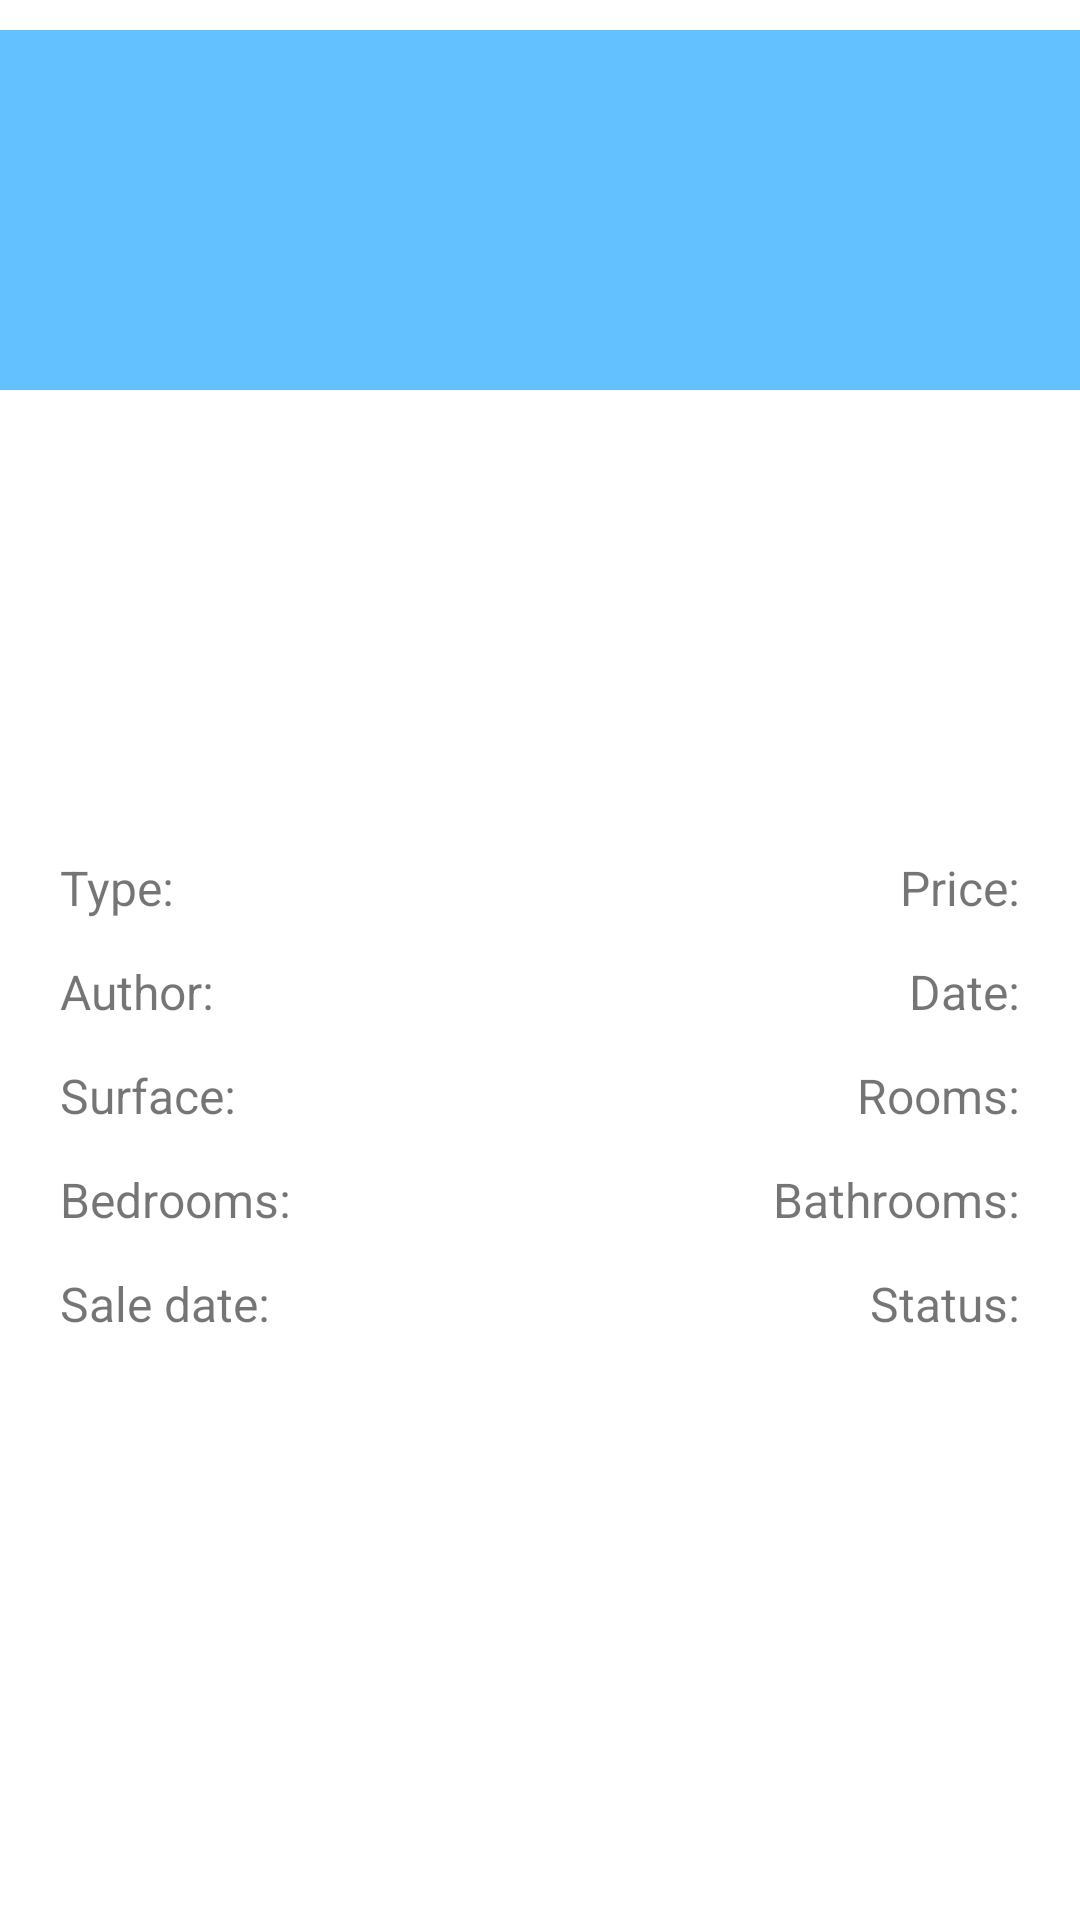

Reconstruct the res/layout file that produces this screen, plus the resources it refers to.
<!-- AndroidManifest.xml: application theme AppTheme -->
<!-- res/layout/property_info_fragment.xml -->
<?xml version="1.0" encoding="utf-8"?>
<LinearLayout xmlns:android="http://schemas.android.com/apk/res/android"
    xmlns:tools="http://schemas.android.com/tools"
    android:id="@+id/propertyinfo"
    android:layout_width="match_parent"
    android:layout_height="match_parent"
    android:orientation="vertical"
    tools:context=".controller.fragment.PropertyInfoFragment">

    <android.support.v7.widget.RecyclerView
        android:id="@+id/recyclerView_photos_property_fragment"
        android:layout_width="match_parent"
        android:layout_height="120dp"
        android:background="@color/colorAccent"
        android:layout_marginTop="10dp" />

    <TextView
        android:id="@+id/textView_description_property_fragment"
        android:layout_width="match_parent"
        android:layout_height="120dp"
        android:layout_marginStart="5dp"
        android:layout_marginTop="20dp"
        android:layout_marginEnd="5dp"
        android:ellipsize="end"
        android:maxLines="7" />

    <LinearLayout
        android:layout_width="match_parent"
        android:layout_height="match_parent"
        android:layout_marginTop="15dp"
        android:orientation="vertical">

        <RelativeLayout
            android:layout_width="wrap_content"
            android:layout_height="wrap_content"
            android:layout_marginBottom="13dp"
            android:orientation="horizontal">

            <TextView
                android:id="@+id/textView_type_property"
                android:layout_width="wrap_content"
                android:layout_height="wrap_content"
                android:layout_alignParentStart="true"
                android:layout_marginStart="20dp"
                android:text="@string/type_property"
                android:textSize="16sp" />

            <TextView
                android:id="@+id/textView_price_property"
                android:layout_width="wrap_content"
                android:layout_height="wrap_content"
                android:layout_alignParentEnd="true"
                android:layout_marginStart="20dp"
                android:layout_marginEnd="20dp"
                android:text="@string/price_property"
                android:textSize="16sp" />

        </RelativeLayout>

        <RelativeLayout
            android:layout_width="wrap_content"
            android:layout_height="wrap_content"

            android:layout_marginBottom="13dp"
            android:orientation="horizontal">

            <TextView
                android:id="@+id/textView_author_property"

                android:layout_width="wrap_content"
                android:layout_height="wrap_content"
                android:layout_alignParentStart="true"
                android:layout_marginStart="20dp"
                android:text="@string/author_property"
                android:textSize="16sp" />

            <TextView
                android:id="@+id/textView_entry_sale_property"

                android:layout_width="wrap_content"
                android:layout_height="wrap_content"
                android:layout_alignParentEnd="true"
                android:layout_marginStart="20dp"
                android:layout_marginEnd="20dp"
                android:text="@string/entry_date_property"
                android:textSize="16sp" />

        </RelativeLayout>

        <RelativeLayout
            android:layout_width="wrap_content"
            android:layout_height="wrap_content"

            android:layout_marginBottom="13dp"

            android:orientation="horizontal">

            <TextView
                android:layout_width="wrap_content"
                android:id="@+id/textView_surface_property"

                android:layout_height="wrap_content"
                android:layout_alignParentStart="true"
                android:layout_marginStart="20dp"
                android:text="@string/surface_property"
                android:textSize="16sp" />

            <TextView
                android:layout_width="wrap_content"
                android:id="@+id/textView_rooms_property"

                android:layout_height="wrap_content"
                android:layout_alignParentEnd="true"
                android:layout_marginStart="20dp"
                android:layout_marginEnd="20dp"
                android:text="@string/rooms_property"
                android:textSize="16sp" />

        </RelativeLayout>

        <RelativeLayout
            android:layout_width="wrap_content"
            android:layout_height="wrap_content"
            android:layout_marginBottom="13dp"
            android:orientation="horizontal">

            <TextView
                android:layout_width="wrap_content"
                android:layout_height="wrap_content"
                android:id="@+id/textView_bedrooms_property"
                android:layout_alignParentStart="true"
                android:layout_marginStart="20dp"
                android:text="@string/bedrooms_property"
                android:textSize="16sp" />

            <TextView
                android:layout_width="wrap_content"
                android:layout_height="wrap_content"
                android:layout_alignParentEnd="true"
                android:layout_marginStart="20dp"
                android:layout_marginEnd="20dp"
                android:id="@+id/textView_bathrooms_property"
                android:text="@string/bathrooms_property"
                android:textSize="16sp" />

        </RelativeLayout>

        <RelativeLayout
            android:layout_width="wrap_content"
            android:layout_height="wrap_content"

            android:orientation="horizontal">

            <TextView
                android:layout_width="wrap_content"
                android:layout_height="wrap_content"
                android:layout_alignParentStart="true"
                android:layout_marginStart="20dp"
                android:id="@+id/textView_sale_date_property"
                android:text="@string/sale_date_property"
                android:textSize="16sp" />

            <TextView
                android:id="@+id/textView_status_property"
                android:layout_width="wrap_content"
                android:layout_height="wrap_content"
                android:layout_alignParentEnd="true"
                android:layout_marginStart="20dp"
                android:layout_marginEnd="20dp"
                android:text="@string/status_property"
                android:textSize="16sp" />

        </RelativeLayout>

    </LinearLayout>

</LinearLayout>
<!-- resources referenced by this layout -->
<resources>
  <color name="colorAccent">#64c1ff</color>
  <string name="author_property">Author:</string>
  <string name="bathrooms_property">Bathrooms:</string>
  <string name="bedrooms_property">Bedrooms:</string>
  <string name="entry_date_property">Date:</string>
  <string name="price_property">Price:</string>
  <string name="rooms_property">Rooms:</string>
  <string name="sale_date_property">Sale date:</string>
  <string name="status_property">Status:</string>
  <string name="surface_property">Surface:</string>
  <string name="type_property">Type:</string>
  <style name="AppTheme" parent="Theme.MaterialComponents.Light.NoActionBar">
          
          <item name="colorPrimary">@color/colorPrimary</item>
          <item name="colorPrimaryDark">@color/colorPrimaryDark</item>
          <item name="colorAccent">@color/colorAccent</item>
      </style>
  <color name="colorPrimary">#0091ea</color>
  <color name="colorPrimaryDark">#0064b7</color>
</resources>
